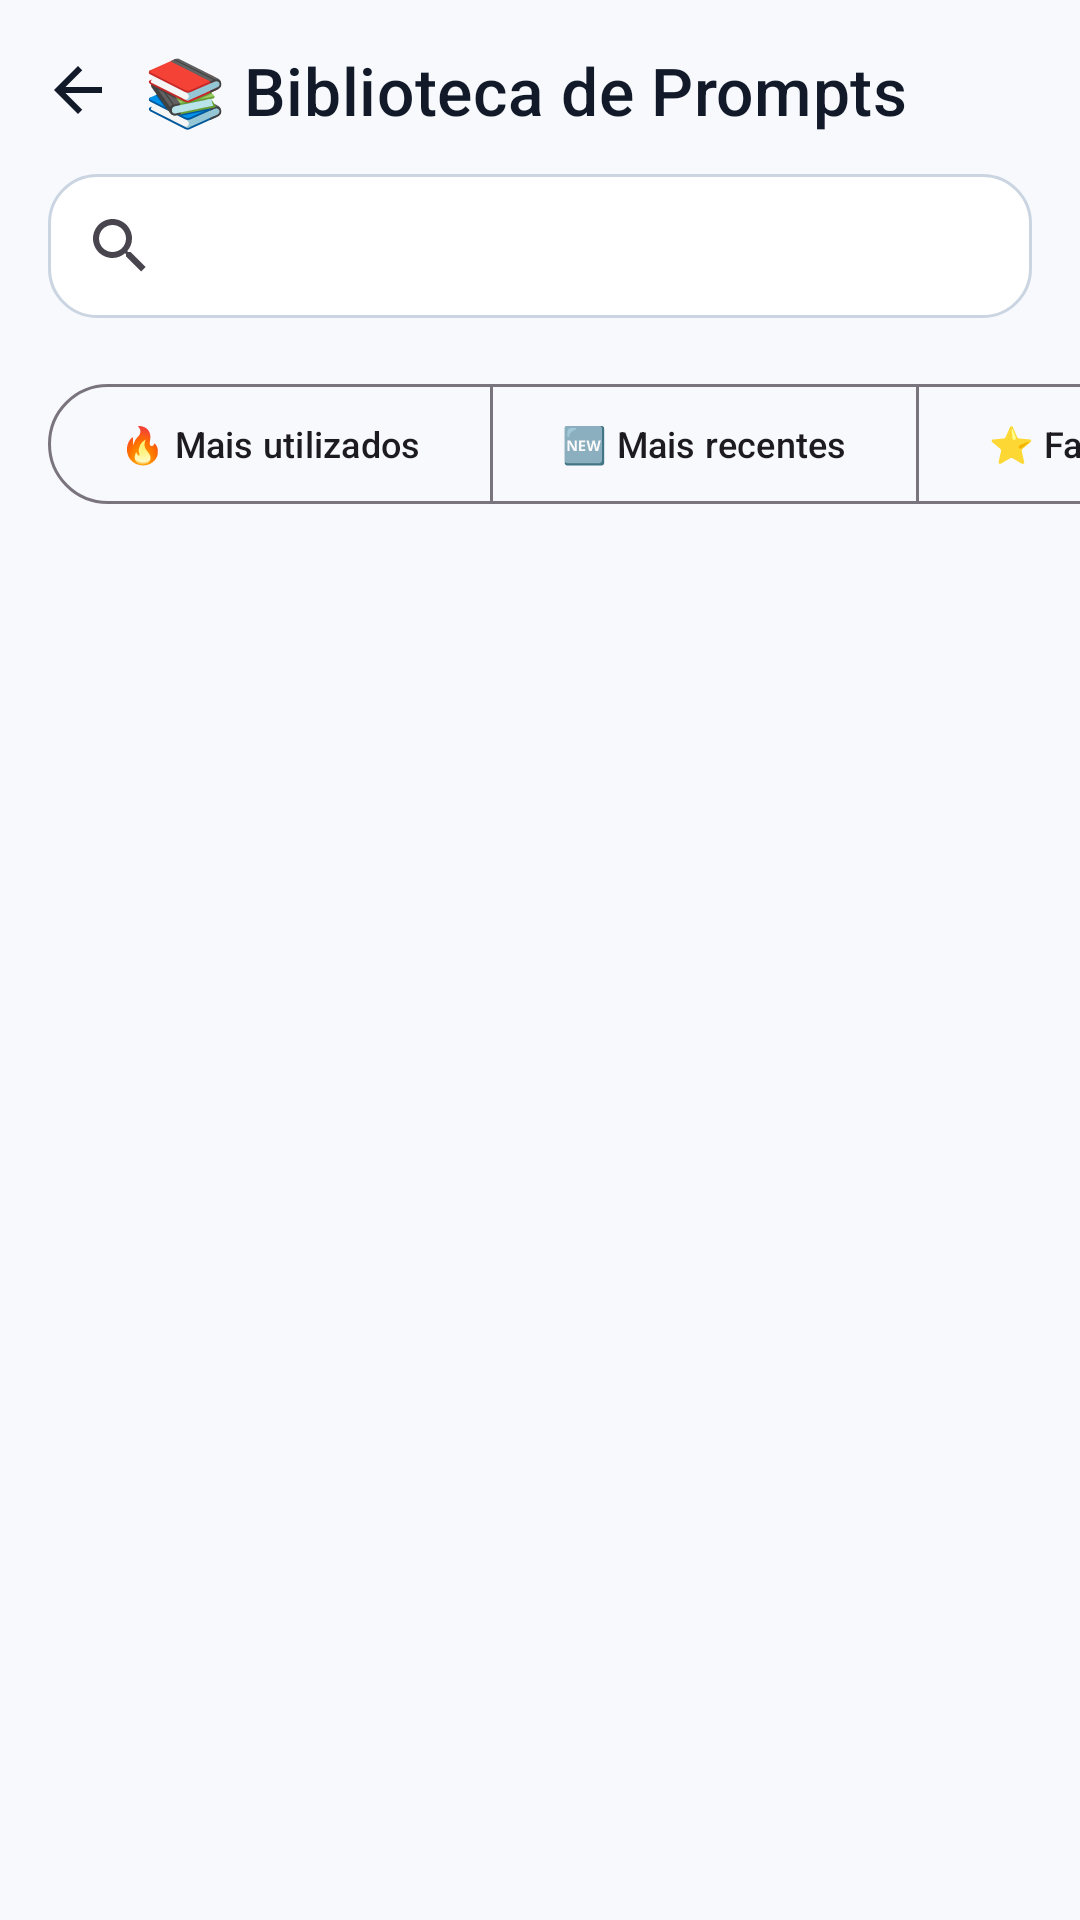

Write the Android layout XML for this screen, with the resource values it uses.
<!-- AndroidManifest.xml: activity theme Theme.AIBrain.NoActionBar -->
<!-- res/layout/activity_biblioteca.xml -->
<?xml version="1.0" encoding="utf-8"?>
<androidx.constraintlayout.widget.ConstraintLayout xmlns:android="http://schemas.android.com/apk/res/android"
    xmlns:app="http://schemas.android.com/apk/res-auto"
    xmlns:tools="http://schemas.android.com/tools"
    android:layout_width="match_parent"
    android:layout_height="match_parent"
    android:background="@color/background">

    <ImageButton
        android:id="@+id/btnVoltarBiblioteca"
        android:layout_width="36dp"
        android:layout_height="36dp"
        android:layout_marginStart="8dp"
        android:layout_marginTop="12dp"
        android:background="?attr/selectableItemBackgroundBorderless"
        android:contentDescription="@string/biblioteca_voltar_desc"
        android:src="@drawable/ic_back"
        app:layout_constraintStart_toStartOf="parent"
        app:layout_constraintTop_toTopOf="parent" />

    <TextView
        android:id="@+id/txtTituloBiblioteca"
        android:layout_width="wrap_content"
        android:layout_height="wrap_content"
        android:layout_marginStart="4dp"
        android:fontFamily="sans-serif-medium"
        android:letterSpacing="0.01"
        android:text="@string/biblioteca_titulo"
        android:textColor="@color/on_background"
        android:textSize="22sp"
        app:layout_constraintBottom_toBottomOf="@id/btnVoltarBiblioteca"
        app:layout_constraintStart_toEndOf="@id/btnVoltarBiblioteca"
        app:layout_constraintTop_toTopOf="@id/btnVoltarBiblioteca" />

    <androidx.appcompat.widget.SearchView
        android:id="@+id/searchPrompts"
        android:layout_width="0dp"
        android:layout_height="wrap_content"
        android:layout_marginStart="16dp"
        android:layout_marginEnd="16dp"
        android:layout_marginTop="10dp"
        android:background="@drawable/bg_search_rounded"
        android:iconifiedByDefault="false"
        android:queryHint="@string/biblioteca_pesquisar_hint"
        app:layout_constraintTop_toBottomOf="@id/btnVoltarBiblioteca"
        app:layout_constraintStart_toStartOf="parent"
        app:layout_constraintEnd_toEndOf="parent" />

    <HorizontalScrollView
        android:id="@+id/scrollCategoriasBiblioteca"
        android:layout_width="match_parent"
        android:layout_height="wrap_content"
        android:layout_marginTop="8dp"
        android:scrollbars="none"
        app:layout_constraintTop_toBottomOf="@id/searchPrompts"
        app:layout_constraintStart_toStartOf="parent"
        app:layout_constraintEnd_toEndOf="parent">

        <com.google.android.material.chip.ChipGroup
            android:id="@+id/chipGroupCategoriasBiblioteca"
            android:layout_width="wrap_content"
            android:layout_height="wrap_content"
            android:layout_marginStart="12dp"
            android:layout_marginEnd="12dp"
            app:singleSelection="true"
            app:selectionRequired="false" />

    </HorizontalScrollView>

    <HorizontalScrollView
        android:id="@+id/scrollOrdenacaoBiblioteca"
        android:layout_width="match_parent"
        android:layout_height="wrap_content"
        android:layout_marginTop="10dp"
        android:scrollbars="none"
        app:layout_constraintTop_toBottomOf="@id/scrollCategoriasBiblioteca"
        app:layout_constraintStart_toStartOf="parent"
        app:layout_constraintEnd_toEndOf="parent">

        <com.google.android.material.button.MaterialButtonToggleGroup
            android:id="@+id/toggleOrdenacaoBiblioteca"
            android:layout_width="wrap_content"
            android:layout_height="wrap_content"
            android:layout_marginStart="16dp"
            android:layout_marginEnd="16dp"
            app:singleSelection="true"
            app:selectionRequired="false">

            <com.google.android.material.button.MaterialButton
                android:id="@+id/btnOrdenarUtilizados"
                style="@style/Widget.Material3.Button.OutlinedButton"
                android:layout_width="wrap_content"
                android:layout_height="wrap_content"
                android:text="@string/biblioteca_ordenar_utilizados"
                android:textSize="12sp" />

            <com.google.android.material.button.MaterialButton
                android:id="@+id/btnOrdenarRecentes"
                style="@style/Widget.Material3.Button.OutlinedButton"
                android:layout_width="wrap_content"
                android:layout_height="wrap_content"
                android:text="@string/biblioteca_ordenar_recentes"
                android:textSize="12sp" />

            <com.google.android.material.button.MaterialButton
                android:id="@+id/btnOrdenarFavoritos"
                style="@style/Widget.Material3.Button.OutlinedButton"
                android:layout_width="wrap_content"
                android:layout_height="wrap_content"
                android:text="@string/biblioteca_ordenar_favoritos"
                android:textSize="12sp" />

            <com.google.android.material.button.MaterialButton
                android:id="@+id/btnOrdenarHistorico"
                style="@style/Widget.Material3.Button.OutlinedButton"
                android:layout_width="wrap_content"
                android:layout_height="wrap_content"
                android:text="@string/biblioteca_ordenar_historico"
                android:textSize="12sp" />

        </com.google.android.material.button.MaterialButtonToggleGroup>

    </HorizontalScrollView>

    <androidx.recyclerview.widget.RecyclerView
        android:id="@+id/recyclerPrompts"
        android:layout_width="match_parent"
        android:layout_height="0dp"
        android:layout_marginTop="8dp"
        android:clipToPadding="false"
        android:paddingBottom="16dp"
        app:layout_constraintTop_toBottomOf="@id/scrollOrdenacaoBiblioteca"
        app:layout_constraintBottom_toBottomOf="parent"
        app:layout_constraintStart_toStartOf="parent"
        app:layout_constraintEnd_toEndOf="parent"
        tools:listitem="@layout/item_prompt" />

    <TextView
        android:id="@+id/txtBibliotecaVazia"
        android:layout_width="wrap_content"
        android:layout_height="wrap_content"
        android:text="@string/biblioteca_lista_vazia"
        android:textColor="@color/on_background"
        android:visibility="gone"
        app:layout_constraintTop_toTopOf="parent"
        app:layout_constraintBottom_toBottomOf="parent"
        app:layout_constraintStart_toStartOf="parent"
        app:layout_constraintEnd_toEndOf="parent" />

</androidx.constraintlayout.widget.ConstraintLayout>
<!-- res/layout/item_prompt.xml (included above) -->
<?xml version="1.0" encoding="utf-8"?>
<androidx.cardview.widget.CardView xmlns:android="http://schemas.android.com/apk/res/android"
    xmlns:app="http://schemas.android.com/apk/res-auto"
    xmlns:tools="http://schemas.android.com/tools"
    android:layout_width="match_parent"
    android:layout_height="wrap_content"
    android:layout_marginHorizontal="16dp"
    android:layout_marginVertical="6dp"
    app:cardBackgroundColor="@color/surface"
    app:cardCornerRadius="16dp"
    app:cardElevation="0dp">

    <LinearLayout
        android:layout_width="match_parent"
        android:layout_height="wrap_content"
        android:orientation="horizontal"
        android:gravity="center_vertical"
        android:padding="14dp">

        <LinearLayout
            android:layout_width="0dp"
            android:layout_height="wrap_content"
            android:layout_weight="1"
            android:orientation="vertical">

            <TextView
                android:id="@+id/txtTituloItemPrompt"
                android:layout_width="match_parent"
                android:layout_height="wrap_content"
                android:fontFamily="sans-serif-medium"
                android:textColor="@color/on_background"
                android:textSize="16sp"
                tools:text="Refatorar código legado" />

            <TextView
                android:id="@+id/txtCategoriaItemPrompt"
                android:layout_width="match_parent"
                android:layout_height="wrap_content"
                android:layout_marginTop="4dp"
                android:textColor="@color/secondary"
                android:textSize="12sp"
                tools:text="💻 Programação · Refatoração de código" />

            <TextView
                android:id="@+id/txtNivelCompatibilidadeItemPrompt"
                android:layout_width="match_parent"
                android:layout_height="wrap_content"
                android:layout_marginTop="4dp"
                android:textColor="@color/on_background_muted"
                android:textSize="12sp"
                tools:text="Nível: intermediario · ChatGPT · Claude · GitHub Copilot" />

        </LinearLayout>

        <ImageButton
            android:id="@+id/btnFavoritoItemPrompt"
            android:layout_width="36dp"
            android:layout_height="36dp"
            android:layout_marginStart="4dp"
            android:background="?attr/selectableItemBackgroundBorderless"
            android:contentDescription="@string/detalhe_favorito_desc"
            android:src="@drawable/ic_star_outline" />

    </LinearLayout>

</androidx.cardview.widget.CardView>
<!-- resources referenced by this layout -->
<resources>
  <color name="background">#F7F9FC</color>
  <color name="on_background">#121A2A</color>
  <color name="on_background_muted">#59677A</color>
  <color name="secondary">#007F9F</color>
  <color name="surface">#FFFFFF</color>
  <!-- drawable bg_search_rounded (drawable) -->
  <?xml version="1.0" encoding="utf-8"?>
  <shape xmlns:android="http://schemas.android.com/apk/res/android"
      android:shape="rectangle">
      <solid android:color="@color/surface" />
      <stroke
          android:width="@dimen/card_stroke_width"
          android:color="@color/outline_variant" />
      <corners android:radius="@dimen/shape_medium" />
  </shape>
  <!-- drawable ic_back (drawable) -->
  <vector xmlns:android="http://schemas.android.com/apk/res/android"
      android:width="24dp"
      android:height="24dp"
      android:viewportWidth="24"
      android:viewportHeight="24"
      android:tint="@color/on_background">
      <path
          android:fillColor="#FF000000"
          android:pathData="M20,11H7.83l5.59,-5.59L12,4l-8,8l8,8l1.41,-1.41L7.83,13H20V11z" />
  </vector>
  <string name="biblioteca_lista_vazia">Nenhum prompt encontrado.</string>
  <string name="biblioteca_ordenar_favoritos">⭐ Favoritos</string>
  <string name="biblioteca_ordenar_historico">🕘 Histórico</string>
  <string name="biblioteca_ordenar_recentes">🆕 Mais recentes</string>
  <string name="biblioteca_ordenar_utilizados">🔥 Mais utilizados</string>
  <string name="biblioteca_pesquisar_hint">Pesquisar prompt por título, descrição ou tag…</string>
  <string name="biblioteca_titulo">📚 Biblioteca de Prompts</string>
  <string name="biblioteca_voltar_desc">Voltar</string>
  <string name="detalhe_favorito_desc">Favoritar</string>
  <style name="Theme.AIBrain.NoActionBar" parent="Theme.AIBrain">
          <item name="windowActionBar">false</item>
          <item name="windowNoTitle">true</item>
      </style>
  <dimen name="card_stroke_width">1dp</dimen>
  <color name="outline_variant">#CBD5E2</color>
  <dimen name="shape_medium">16dp</dimen>
  <color name="primary">#0B1B36</color>
  <color name="primary_variant">#17345F</color>
  <color name="surface_variant">#E9EFF8</color>
  <color name="on_surface">#121A2A</color>
  <color name="outline">#77869A</color>
  <color name="on_primary">#FFFFFF</color>
  <style name="TextAppearance.AIBrain.Titulo" parent="TextAppearance.Material3.HeadlineSmall">
          <item name="android:fontFamily">sans-serif-medium</item>
          <item name="android:letterSpacing">0.01</item>
      </style>
  <style name="TextAppearance.AIBrain.Corpo" parent="TextAppearance.Material3.BodyMedium">
          <item name="android:fontFamily">sans-serif</item>
          <item name="android:letterSpacing">0.01</item>
      </style>
  <style name="ShapeAppearance.AIBrain.Small" parent="ShapeAppearance.Material3.Corner.Small">
          <item name="cornerSize">10dp</item>
      </style>
  <style name="ShapeAppearance.AIBrain.Medium" parent="ShapeAppearance.Material3.Corner.Medium">
          <item name="cornerSize">16dp</item>
      </style>
  <style name="ShapeAppearance.AIBrain.Large" parent="ShapeAppearance.Material3.Corner.Large">
          <item name="cornerSize">24dp</item>
      </style>
  <style name="Widget.AIBrain.Button" parent="Widget.Material3.Button">
          <item name="cornerRadius">28dp</item>
          <item name="android:fontFamily">sans-serif-medium</item>
          <item name="android:letterSpacing">0.02</item>
          <item name="android:paddingTop">14dp</item>
          <item name="android:paddingBottom">14dp</item>
      </style>
  <style name="Animacao.AIBrain.Janela" parent="android:Animation.Activity">
          <item name="android:activityOpenEnterAnimation">@anim/fade_in</item>
          <item name="android:activityOpenExitAnimation">@anim/fade_out</item>
          <item name="android:activityCloseEnterAnimation">@anim/fade_in</item>
          <item name="android:activityCloseExitAnimation">@anim/fade_out</item>
      </style>
</resources>
